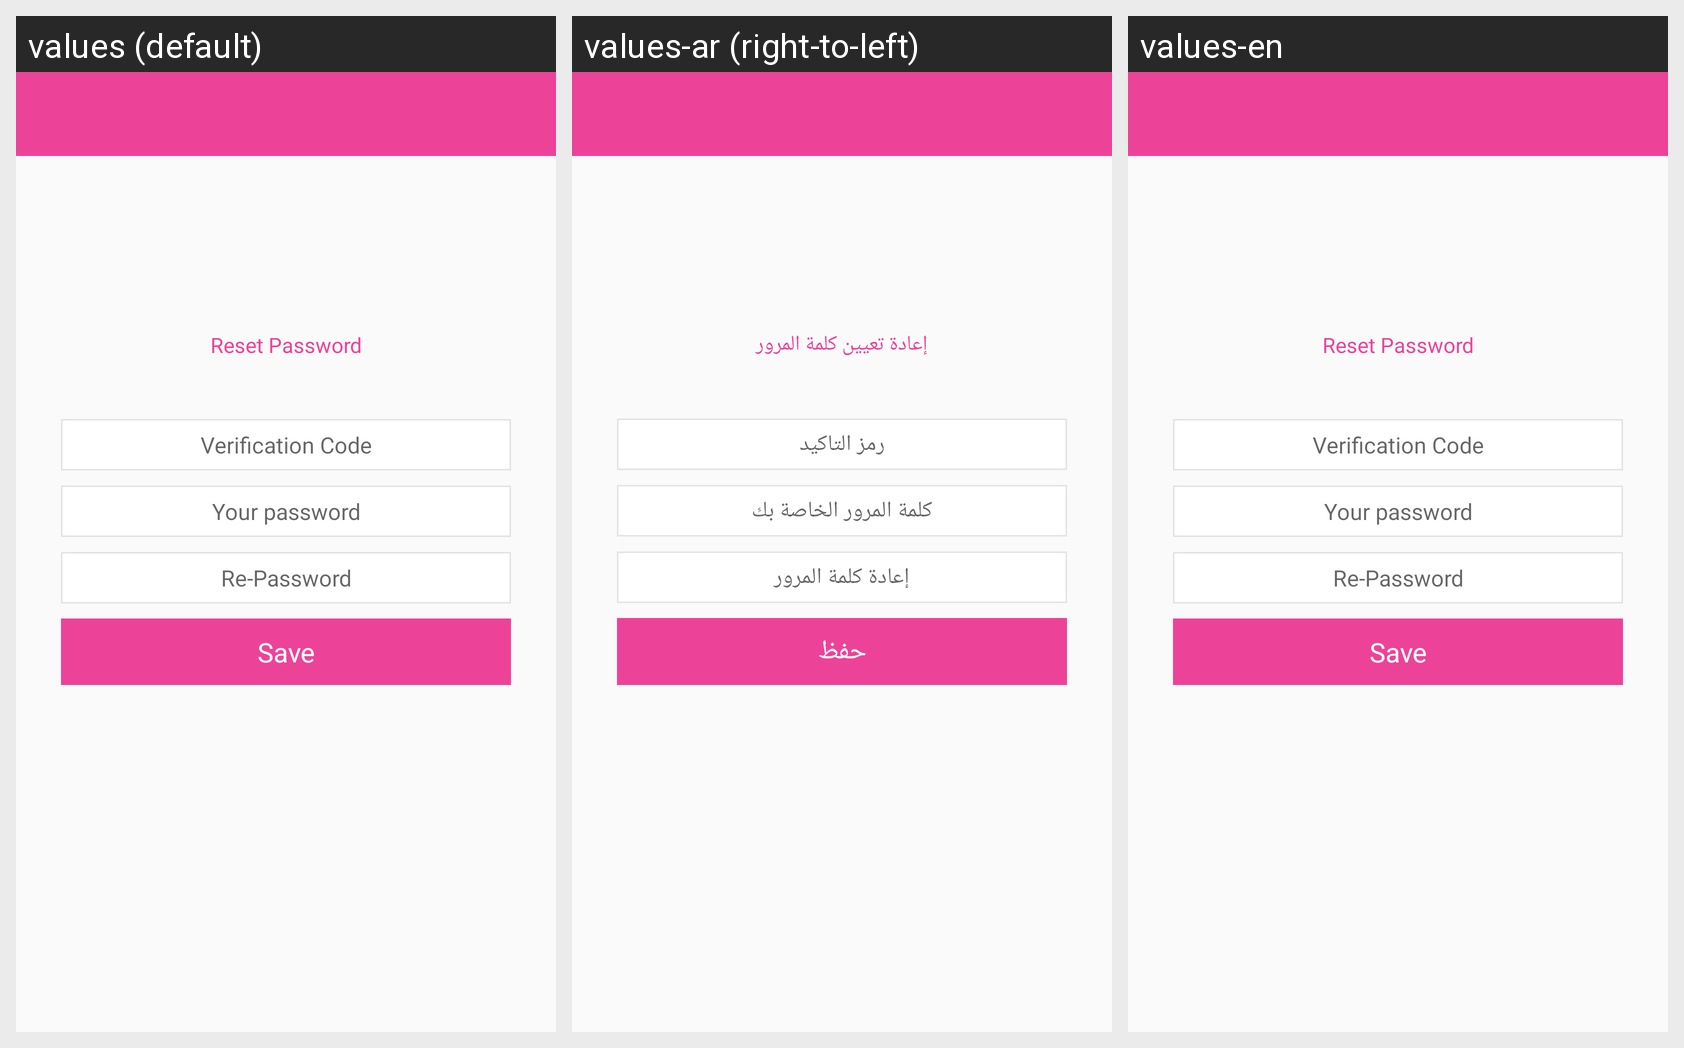

Locale-by-locale string values for the Android screen shown in this grid:
Android screen res/layout/activity_recover_password.xml rendered under 3 locales, left to right: values (default), values-ar (right-to-left), values-en. Device: Nexus 5 (rendered at 1080×1920; each locale shown at half size, 540×960, under a caption strip naming it); theme AppTheme.
Strings drawn on this screen, with the default value and each locale's value (text and hints the layout hard-codes, and strings that could not be matched under every locale, appear in the picture but are not listed):

resetpassword
  values: Reset Password
  values-ar: إعادة تعيين كلمة المرور
  values-en: Reset Password

verifiycode
  values: Verification Code
  values-ar: رمز التاكيد
  values-en: Verification Code

yourpass
  values: Your password
  values-ar: كلمة المرور الخاصة بك
  values-en: Your password

repasswordhintinputlogin
  values: Re-Password
  values-ar: إعادة كلمة المرور
  values-en: Re-Password

save
  values: Save
  values-ar: حفظ
  values-en: Save
